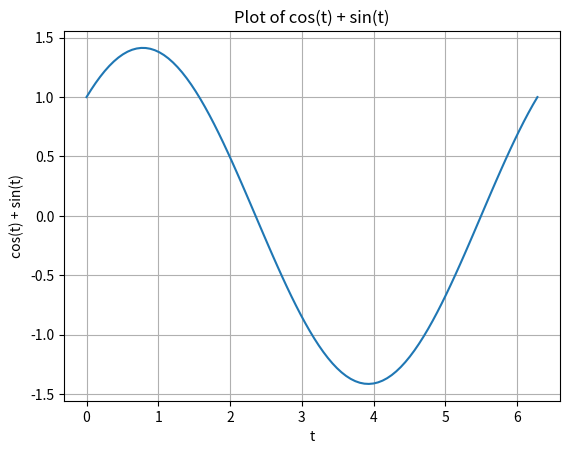

Here is the Python script that generated this plot:
import numpy as np
import matplotlib.pyplot as plt

# Define the function
def plot_cos_plus_sin():
    t = np.linspace(0, 2 * np.pi, 100)
    y = np.cos(t) + np.sin(t)

    plt.plot(t, y)
    plt.title('Plot of cos(t) + sin(t)')
    plt.xlabel('t')
    plt.ylabel('cos(t) + sin(t)')
    plt.grid(True)
    plt.show()

if __name__ == "__main__":
    plot_cos_plus_sin()
